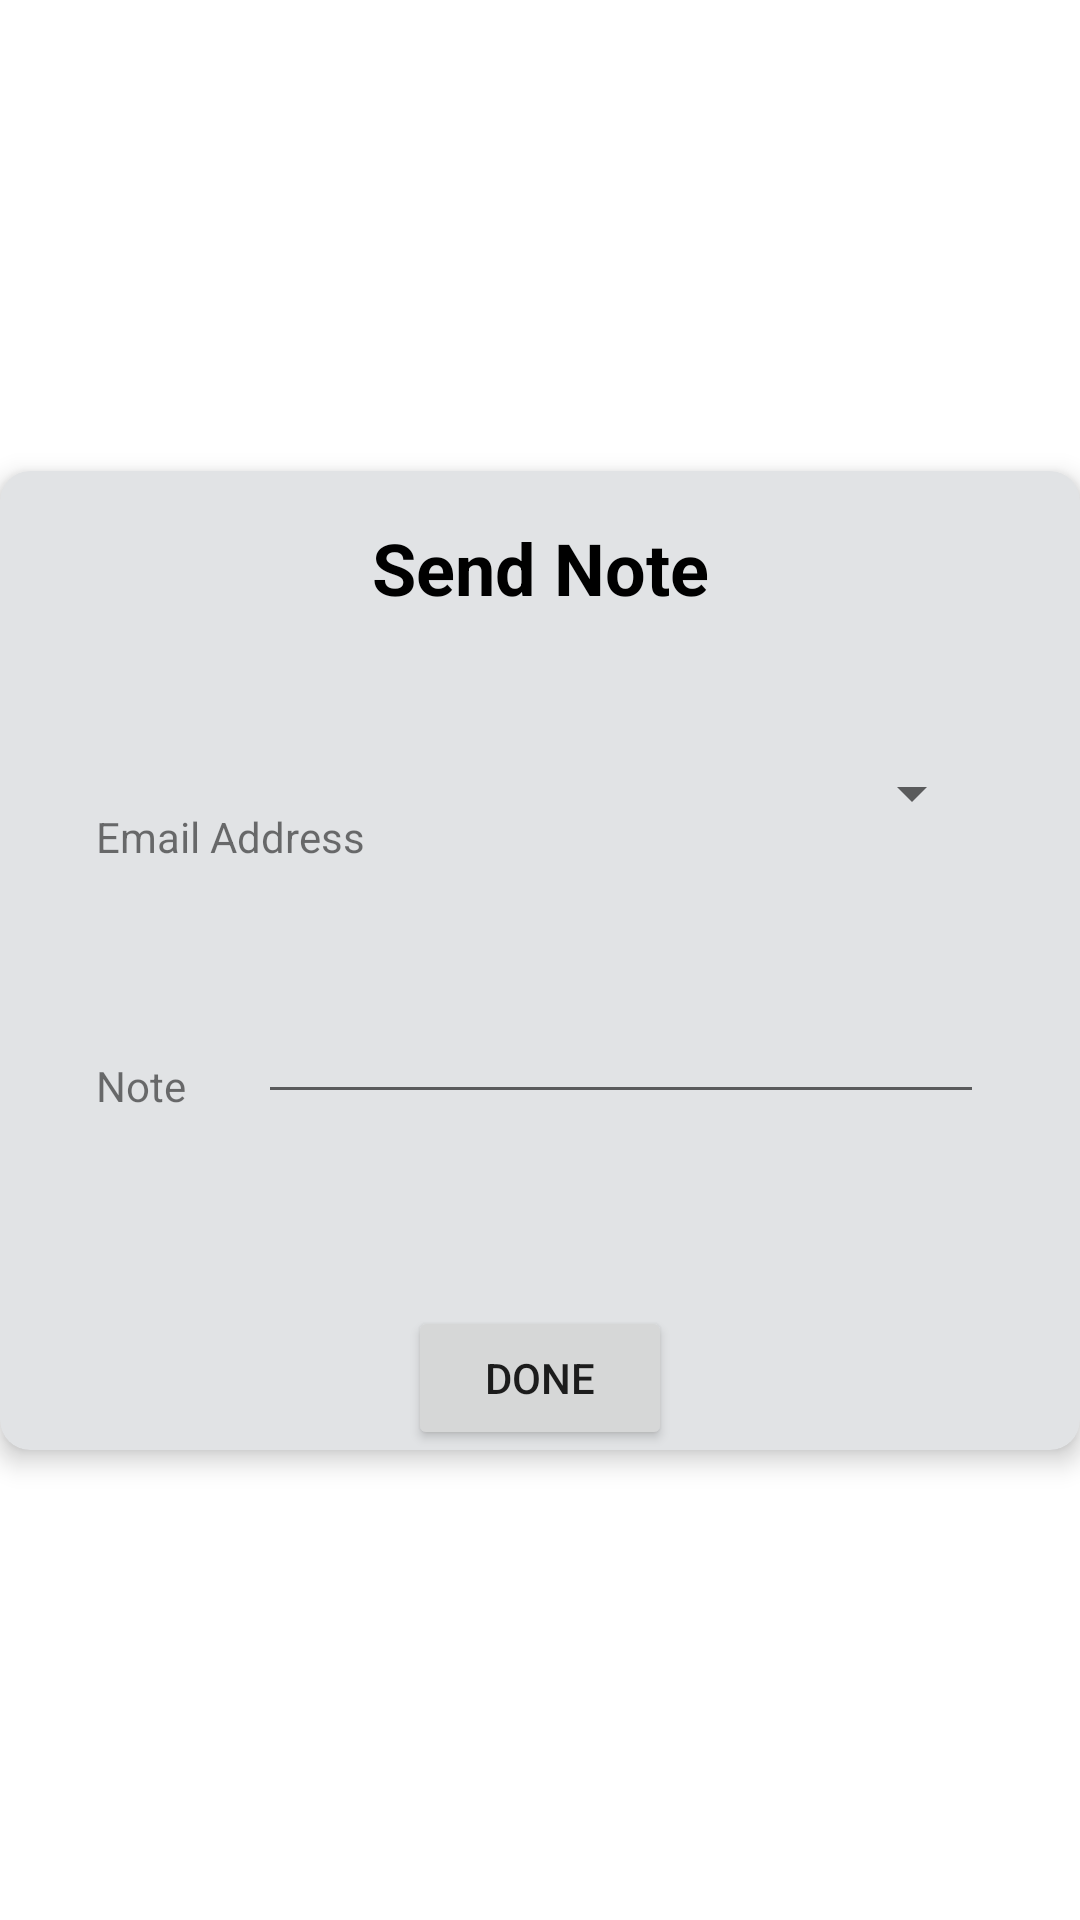

Produce the Android XML layout that renders to this screen, including the resource entries it uses.
<!-- AndroidManifest.xml: application theme Theme.NU_MAD_SP2023_Final_Project_10 -->
<!-- res/layout/sendnotepopup_layout.xml -->
<?xml version="1.0" encoding="utf-8"?>
<androidx.constraintlayout.widget.ConstraintLayout xmlns:android="http://schemas.android.com/apk/res/android"
    xmlns:app="http://schemas.android.com/apk/res-auto"
    xmlns:tools="http://schemas.android.com/tools"
    android:id="@+id/sendNoteLayout"
    android:layout_width="match_parent"
    android:layout_height="wrap_content">

    <androidx.cardview.widget.CardView
        android:layout_width="match_parent"
        android:layout_height="wrap_content"
        android:layout_marginTop="250dp"
        android:layout_marginBottom="250dp"
        android:elevation="5dp"
        app:cardBackgroundColor="@color/material_dynamic_neutral90"
        app:cardCornerRadius="10dp"
        app:cardElevation="5dp"
        app:layout_constraintBottom_toBottomOf="parent"
        app:layout_constraintEnd_toEndOf="parent"
        app:layout_constraintStart_toStartOf="parent"
        app:layout_constraintTop_toTopOf="parent">

        <androidx.constraintlayout.widget.ConstraintLayout
            android:layout_width="match_parent"
            android:layout_height="match_parent">

            <Spinner
                android:id="@+id/spinnerEmail"
                android:layout_width="0dp"
                android:layout_height="wrap_content"
                android:layout_marginStart="24dp"
                android:layout_marginEnd="32dp"
                android:minHeight="48dp"
                android:textColor="@color/black"
                android:padding="8dp"
                app:layout_constraintBottom_toBottomOf="@+id/textViewChooseEmailLabel"
                app:layout_constraintEnd_toEndOf="parent"
                app:layout_constraintStart_toEndOf="@+id/textViewChooseEmailLabel" />

            <TextView
                android:id="@+id/textViewNoteLabel"
                android:layout_width="wrap_content"
                android:layout_height="wrap_content"
                android:layout_marginStart="32dp"
                android:layout_marginTop="64dp"
                android:text="@string/NoteText"
                app:layout_constraintStart_toStartOf="parent"
                app:layout_constraintTop_toBottomOf="@+id/textViewChooseEmailLabel" />

            <TextView
                android:id="@+id/textViewChooseEmailLabel"
                android:layout_width="wrap_content"
                android:layout_height="wrap_content"
                android:layout_marginStart="32dp"
                android:layout_marginTop="64dp"
                android:text="@string/EmailAddress"
                app:layout_constraintStart_toStartOf="parent"
                app:layout_constraintTop_toBottomOf="@+id/textViewSendNoteTitle" />

            <TextView
                android:id="@+id/textViewSendNoteTitle"
                android:layout_width="wrap_content"
                android:layout_height="wrap_content"
                android:layout_marginTop="16dp"
                android:text="@string/SendNoteText"
                android:textColor="#000000"
                android:textSize="24sp"
                android:textStyle="bold"
                app:layout_constraintEnd_toEndOf="parent"
                app:layout_constraintStart_toStartOf="parent"
                app:layout_constraintTop_toTopOf="parent" />

            <Button
                android:id="@+id/buttonSendNoteSubmit"
                android:layout_width="wrap_content"
                android:layout_height="wrap_content"
                android:layout_marginTop="64dp"
                android:text="@string/done"
                app:layout_constraintEnd_toEndOf="parent"
                app:layout_constraintStart_toStartOf="parent"
                app:layout_constraintTop_toBottomOf="@+id/textViewNoteLabel" />

            <EditText
                android:id="@+id/editTextNote"
                android:layout_width="0dp"
                android:layout_height="wrap_content"
                android:layout_marginStart="24dp"
                android:layout_marginEnd="32dp"
                android:ems="10"
                android:inputType="textPersonName"
                app:layout_constraintBottom_toBottomOf="@+id/textViewNoteLabel"
                app:layout_constraintEnd_toEndOf="parent"
                app:layout_constraintStart_toEndOf="@+id/textViewNoteLabel" />
        </androidx.constraintlayout.widget.ConstraintLayout>
    </androidx.cardview.widget.CardView>

</androidx.constraintlayout.widget.ConstraintLayout>
<!-- resources referenced by this layout -->
<resources>
  <string name="EmailAddress">Email Address</string>
  <string name="NoteText">Note</string>
  <string name="SendNoteText">Send Note</string>
  <string name="done">Done</string>
  <style name="Theme.NU_MAD_SP2023_Final_Project_10" parent="Theme.MaterialComponents.DayNight.DarkActionBar">
          
          <item name="colorPrimary">@color/purple_500</item>
          <item name="colorPrimaryVariant">@color/purple_700</item>
          <item name="colorOnPrimary">@color/white</item>
          
          <item name="colorSecondary">@color/teal_200</item>
          <item name="colorSecondaryVariant">@color/teal_700</item>
          <item name="colorOnSecondary">@color/black</item>
          
          <item name="android:statusBarColor">?attr/colorPrimaryVariant</item>
          
      </style>
  <!-- not gathered from this repository: default colours our renderer supplied (Android Studio template values) -->
  <color name="purple_500">#FF6200EE</color>
  <color name="purple_700">#FF3700B3</color>
  <color name="teal_200">#FF03DAC5</color>
  <color name="teal_700">#FF018786</color>
  <color name="black">#FF000000</color>
  <color name="white">#FFFFFFFF</color>
</resources>
